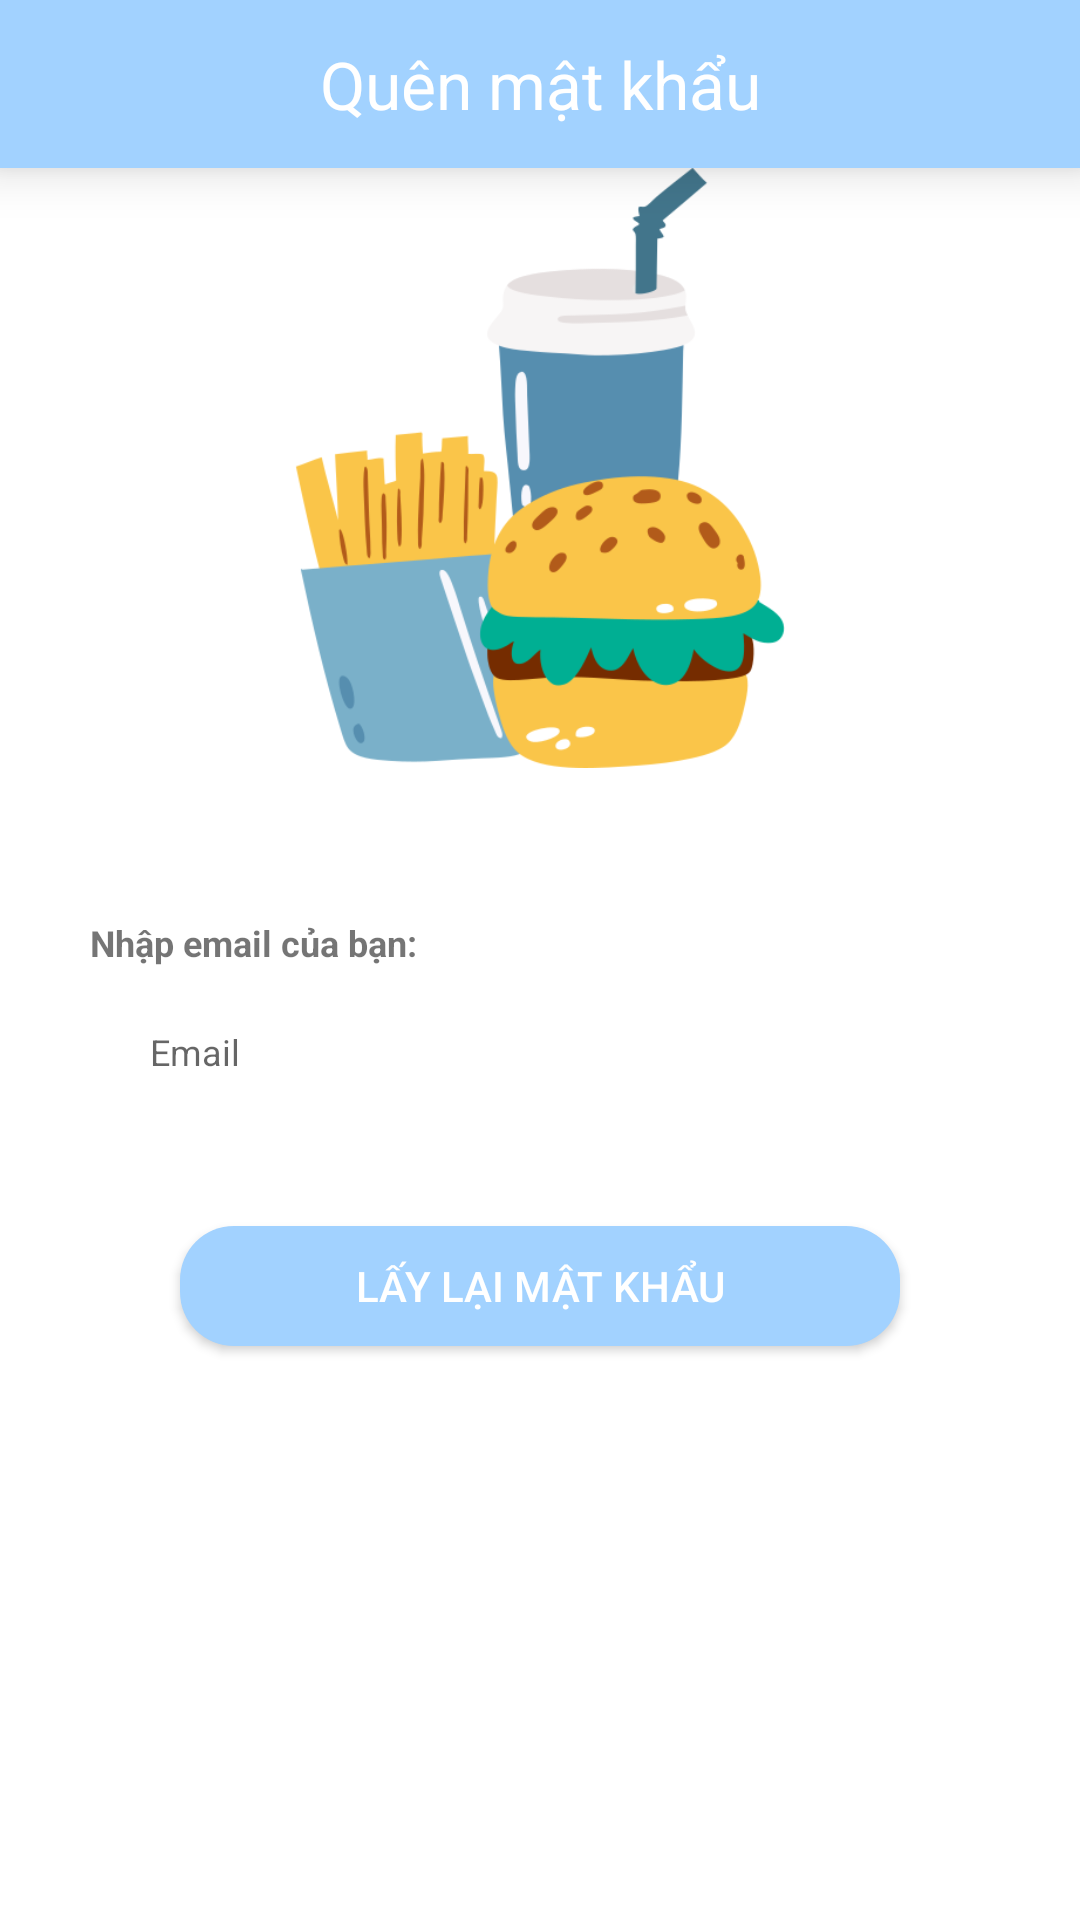

Here is an Android app screen rendered from its layout file. Give the layout XML and the strings, colors and styles it references.
<!-- AndroidManifest.xml: application theme Theme.HanFood -->
<!-- res/layout/activity_reset_password.xml -->
<?xml version="1.0" encoding="utf-8"?>
<LinearLayout xmlns:android="http://schemas.android.com/apk/res/android"
    xmlns:app="http://schemas.android.com/apk/res-auto"
    xmlns:tools="http://schemas.android.com/tools"
    android:layout_width="match_parent"
    android:layout_height="match_parent"
    android:orientation="vertical"
    android:background="#fff"
    tools:context=".ResetPasswordActivity">

    <androidx.appcompat.widget.Toolbar
        android:id="@+id/toolbar"
        android:layout_width="match_parent"
        android:layout_height="wrap_content"
        android:layout_alignParentTop="true"
        android:background="@color/blue"
        android:elevation="10dp">

        <TextView
            android:id="@+id/toolbar_title"
            android:layout_width="wrap_content"
            android:layout_height="wrap_content"
            android:layout_gravity="center"
            android:text="Quên mật khẩu"
            android:textColor="@color/white"
            android:textSize="@dimen/tiltleToolbar" />
    </androidx.appcompat.widget.Toolbar>

    <RelativeLayout
        android:layout_width="match_parent"
        android:layout_height="wrap_content">

        <ImageView
            android:layout_width="200dp"
            android:layout_height="200dp"
            android:layout_centerHorizontal="true"
            android:src="@drawable/food" />
    </RelativeLayout>

    <LinearLayout
        android:layout_marginLeft="30dp"
        android:layout_marginRight="30dp"
        android:layout_width="match_parent"
        android:layout_height="match_parent"
        android:orientation="vertical">

        <TextView
            android:layout_width="wrap_content"
            android:layout_height="wrap_content"
            android:text="Nhập email của bạn:"
            android:textSize="12sp"
            android:layout_marginTop="50dp"
            android:textStyle="bold" />

        <EditText
            android:id="@+id/eEmail"
            android:layout_width="match_parent"
            android:layout_height="wrap_content"
            android:layout_marginTop="10dp"
            android:background="@drawable/myedittext"
            android:hint="Email"
            android:paddingLeft="20dp"
            android:paddingTop="10dp"
            android:paddingBottom="10dp"
            android:textSize="12sp" />

        <Button
            android:id="@+id/btResetpassword"
            android:layout_width="match_parent"
            android:layout_height="40dp"
            android:layout_marginLeft="30dp"
            android:layout_marginTop="40dp"
            android:layout_marginRight="30dp"
            android:background="@drawable/mybutton"
            android:text="Lấy lại mật khẩu"
            android:textColor="#fff" />
    </LinearLayout>

</LinearLayout>
<!-- resources referenced by this layout -->
<resources>
  <color name="blue">#a2d2ff</color>
  <color name="white">#FFFFFFFF</color>
  <dimen name="tiltleToolbar">22sp</dimen>
  <!-- drawable food: png bitmap (drawable, 33910 bytes) -->
  <!-- drawable mybutton (drawable) -->
  <?xml version="1.0" encoding="utf-8"?>
  <shape xmlns:android="http://schemas.android.com/apk/res/android">
      <corners android:radius="18dp"/>
  
  
  
      <solid android:color="@color/blue"/>
  </shape>
  <style name="Theme.HanFood" parent="Theme.AppCompat.Light.NoActionBar">
          
          <item name="colorPrimary">@color/blue</item>
          <item name="colorPrimaryVariant">@color/blue</item>
          <item name="colorOnPrimary">@color/white</item>
          
          <item name="colorSecondary">@color/teal_200</item>
          <item name="colorSecondaryVariant">@color/teal_700</item>
          <item name="colorOnSecondary">@color/black</item>
          
          <item name="android:statusBarColor">?attr/colorPrimaryVariant</item>
          
      </style>
  <color name="teal_200">#FF03DAC5</color>
  <color name="teal_700">#FF018786</color>
  <color name="black">#FF000000</color>
</resources>
